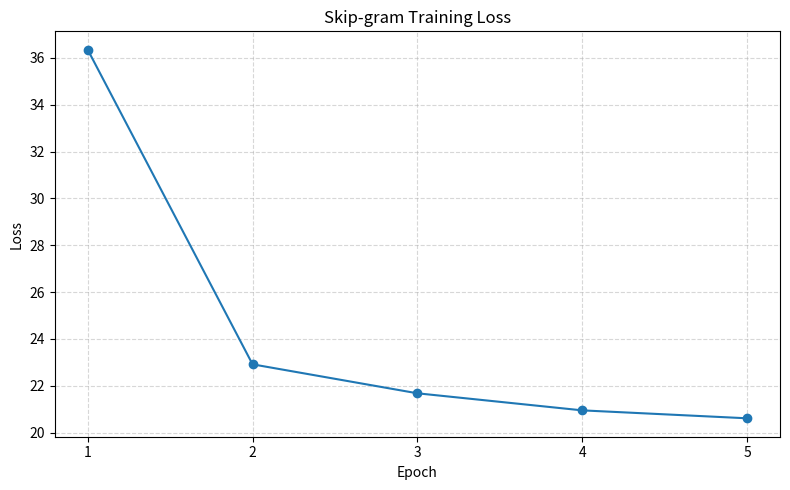

Source code (Python): (Note: this script raises an exception after producing the figure.)
import matplotlib.pyplot as plt


def plot_training_loss(epochs, losses, out_path='Problem_1/training_loss.png'):
    """Plot training loss curve for word2vec training."""
    plt.figure(figsize=(8, 5))
    plt.plot(epochs, losses, marker='o', color='tab:blue')
    plt.title('Skip-gram Training Loss')
    plt.xlabel('Epoch')
    plt.ylabel('Loss')
    plt.grid(True, linestyle='--', alpha=0.5)
    plt.xticks(epochs)
    plt.tight_layout()
    plt.savefig(out_path, dpi=150)
    plt.close()


if __name__ == '__main__':
    # Example usage with sample values
    example_epochs = [1, 2, 3, 4, 5]
    example_losses = [36.3448, 22.9155, 21.6787, 20.9501, 20.6115]
    out_path = 'Problem_1/SkipGram_training_loss.png'
    plot_training_loss(example_epochs, example_losses, out_path)
    print(f"Saved loss plot to {out_path}")
